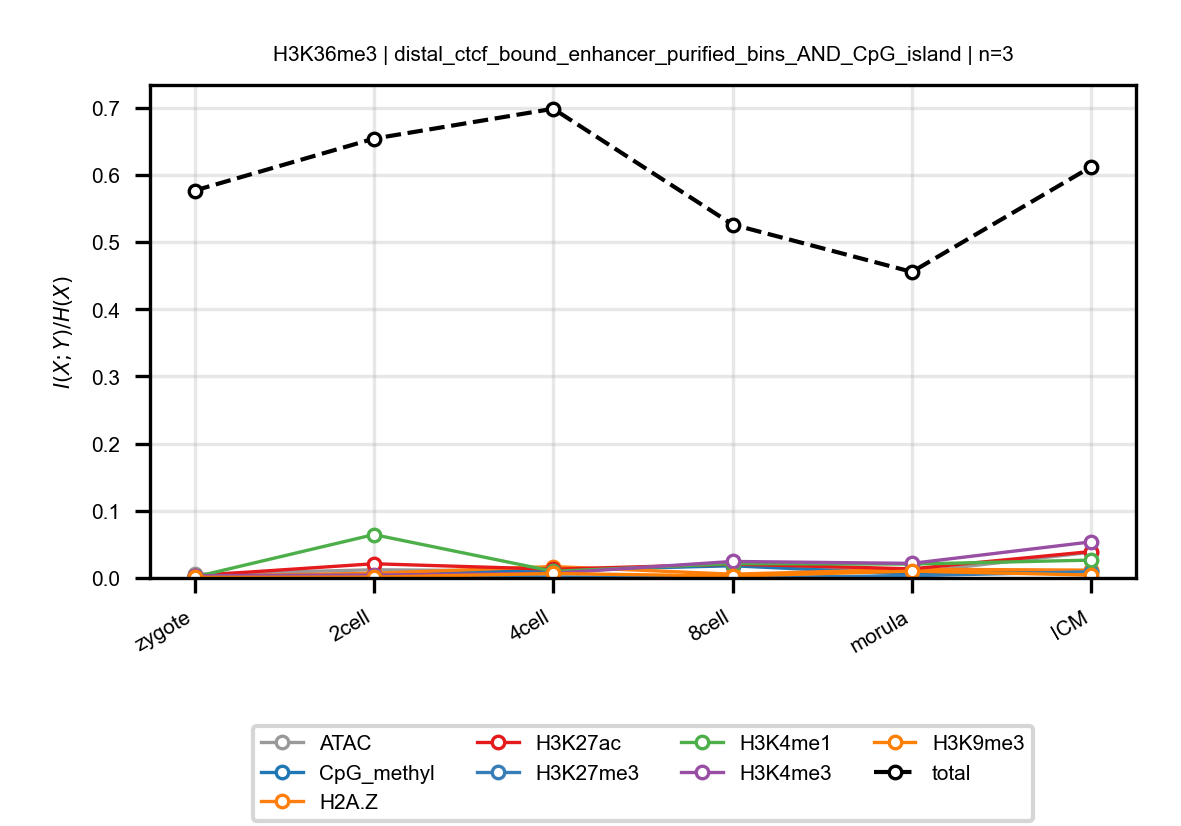

The data file committed next to this chart (first rows):
anchor, target, n_bins, stage, block, normalized_mi
H3K36me3, ATAC, 3, zygote, distal_ctcf_bound_enhancer_purified_bins…, 0.005618
H3K36me3, ATAC, 3, 2cell, distal_ctcf_bound_enhancer_purified_bins…, 0.01222
H3K36me3, ATAC, 3, 4cell, distal_ctcf_bound_enhancer_purified_bins…, 0.01014
H3K36me3, ATAC, 3, 8cell, distal_ctcf_bound_enhancer_purified_bins…, 0.01956
H3K36me3, ATAC, 3, morula, distal_ctcf_bound_enhancer_purified_bins…, 0.008033
H3K36me3, ATAC, 3, ICM, distal_ctcf_bound_enhancer_purified_bins…, 0.03834
H3K36me3, CpG_methyl, 3, zygote, distal_ctcf_bound_enhancer_purified_bins…, 0.0007574
H3K36me3, CpG_methyl, 3, 2cell, distal_ctcf_bound_enhancer_purified_bins…, 0.006575
H3K36me3, CpG_methyl, 3, 4cell, distal_ctcf_bound_enhancer_purified_bins…, 0.01169
H3K36me3, CpG_methyl, 3, 8cell, distal_ctcf_bound_enhancer_purified_bins…, 0.01815
H3K36me3, CpG_methyl, 3, morula, distal_ctcf_bound_enhancer_purified_bins…, 0.005545
H3K36me3, CpG_methyl, 3, ICM, distal_ctcf_bound_enhancer_purified_bins…, 0.01066
H3K36me3, H2A.Z, 3, zygote, distal_ctcf_bound_enhancer_purified_bins…, 0.002502
H3K36me3, H2A.Z, 3, 2cell, distal_ctcf_bound_enhancer_purified_bins…, 0.006972
H3K36me3, H2A.Z, 3, 4cell, distal_ctcf_bound_enhancer_purified_bins…, 0.017
H3K36me3, H2A.Z, 3, 8cell, distal_ctcf_bound_enhancer_purified_bins…, 0.005636
H3K36me3, H2A.Z, 3, morula, distal_ctcf_bound_enhancer_purified_bins…, 0.01302
H3K36me3, H2A.Z, 3, ICM, distal_ctcf_bound_enhancer_purified_bins…, 0.01168
H3K36me3, H3K27ac, 3, zygote, distal_ctcf_bound_enhancer_purified_bins…, 0.003457
H3K36me3, H3K27ac, 3, 2cell, distal_ctcf_bound_enhancer_purified_bins…, 0.02115
H3K36me3, H3K27ac, 3, 4cell, distal_ctcf_bound_enhancer_purified_bins…, 0.01304
H3K36me3, H3K27ac, 3, 8cell, distal_ctcf_bound_enhancer_purified_bins…, 0.02058
H3K36me3, H3K27ac, 3, morula, distal_ctcf_bound_enhancer_purified_bins…, 0.0136
H3K36me3, H3K27ac, 3, ICM, distal_ctcf_bound_enhancer_purified_bins…, 0.03938
H3K36me3, H3K27me3, 3, zygote, distal_ctcf_bound_enhancer_purified_bins…, 0.003069
H3K36me3, H3K27me3, 3, 2cell, distal_ctcf_bound_enhancer_purified_bins…, 0.003045
H3K36me3, H3K27me3, 3, 4cell, distal_ctcf_bound_enhancer_purified_bins…, 0.001527
H3K36me3, H3K27me3, 3, 8cell, distal_ctcf_bound_enhancer_purified_bins…, 0.0004645
H3K36me3, H3K27me3, 3, morula, distal_ctcf_bound_enhancer_purified_bins…, 0.00334
H3K36me3, H3K27me3, 3, ICM, distal_ctcf_bound_enhancer_purified_bins…, 0.009268
H3K36me3, H3K4me1, 3, zygote, distal_ctcf_bound_enhancer_purified_bins…, 0.001439
H3K36me3, H3K4me1, 3, 2cell, distal_ctcf_bound_enhancer_purified_bins…, 0.06457
H3K36me3, H3K4me1, 3, 4cell, distal_ctcf_bound_enhancer_purified_bins…, 0.009925
H3K36me3, H3K4me1, 3, 8cell, distal_ctcf_bound_enhancer_purified_bins…, 0.0214
H3K36me3, H3K4me1, 3, morula, distal_ctcf_bound_enhancer_purified_bins…, 0.02068
H3K36me3, H3K4me1, 3, ICM, distal_ctcf_bound_enhancer_purified_bins…, 0.0266
H3K36me3, H3K4me3, 3, zygote, distal_ctcf_bound_enhancer_purified_bins…, 0.003456
H3K36me3, H3K4me3, 3, 2cell, distal_ctcf_bound_enhancer_purified_bins…, 0.004297
H3K36me3, H3K4me3, 3, 4cell, distal_ctcf_bound_enhancer_purified_bins…, 0.007007
H3K36me3, H3K4me3, 3, 8cell, distal_ctcf_bound_enhancer_purified_bins…, 0.02459
H3K36me3, H3K4me3, 3, morula, distal_ctcf_bound_enhancer_purified_bins…, 0.02171
H3K36me3, H3K4me3, 3, ICM, distal_ctcf_bound_enhancer_purified_bins…, 0.05376
H3K36me3, H3K9me3, 3, zygote, distal_ctcf_bound_enhancer_purified_bins…, 0.0009231
H3K36me3, H3K9me3, 3, 2cell, distal_ctcf_bound_enhancer_purified_bins…, 0.001304
H3K36me3, H3K9me3, 3, 4cell, distal_ctcf_bound_enhancer_purified_bins…, 0.006659
H3K36me3, H3K9me3, 3, 8cell, distal_ctcf_bound_enhancer_purified_bins…, 0.002875
H3K36me3, H3K9me3, 3, morula, distal_ctcf_bound_enhancer_purified_bins…, 0.0102
H3K36me3, H3K9me3, 3, ICM, distal_ctcf_bound_enhancer_purified_bins…, 0.00426
H3K36me3, total, 3, zygote, distal_ctcf_bound_enhancer_purified_bins…, 0.5767
H3K36me3, total, 3, 2cell, distal_ctcf_bound_enhancer_purified_bins…, 0.654
H3K36me3, total, 3, 4cell, distal_ctcf_bound_enhancer_purified_bins…, 0.6985
H3K36me3, total, 3, 8cell, distal_ctcf_bound_enhancer_purified_bins…, 0.5262
H3K36me3, total, 3, morula, distal_ctcf_bound_enhancer_purified_bins…, 0.4557
H3K36me3, total, 3, ICM, distal_ctcf_bound_enhancer_purified_bins…, 0.6122
